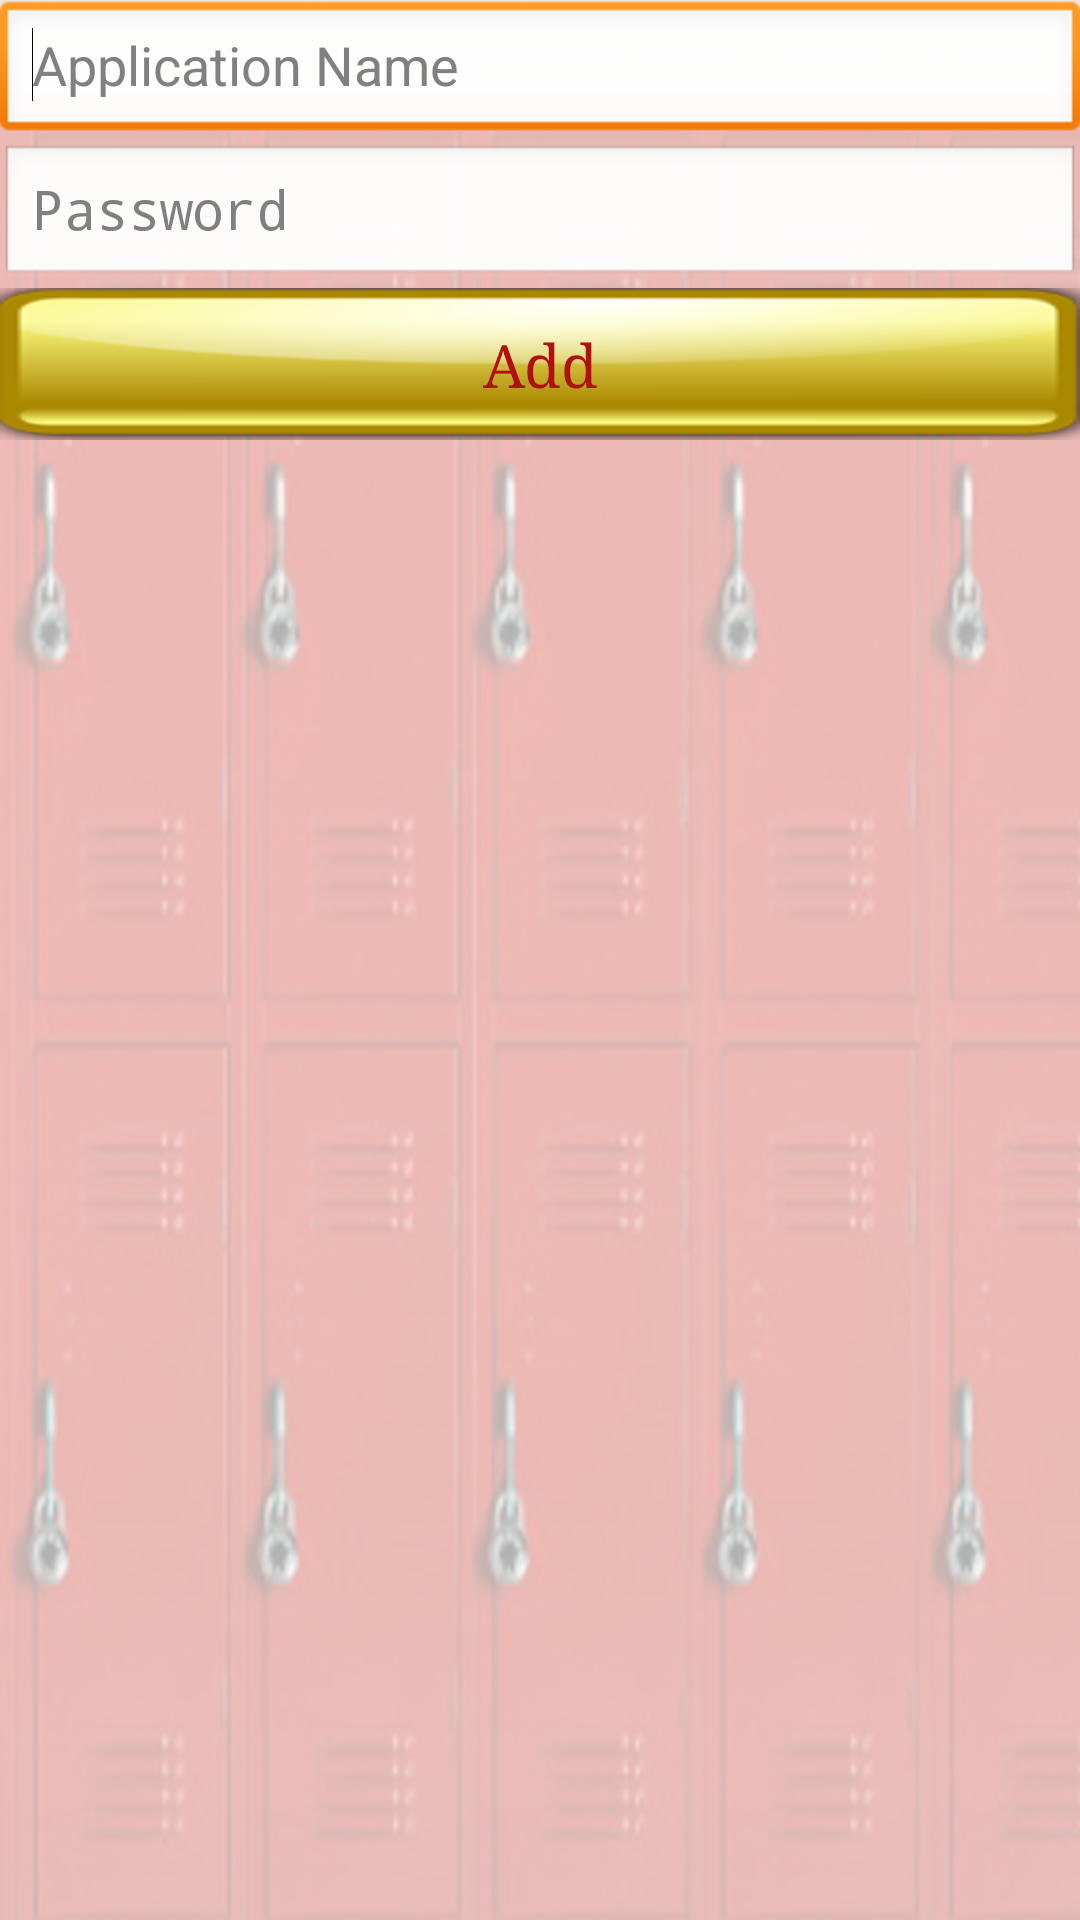

Produce the Android XML layout that renders to this screen, including the resource entries it uses.
<!-- AndroidManifest.xml: application theme AppTheme -->
<!-- res/layout/activity_add_pass.xml -->
<LinearLayout xmlns:android="http://schemas.android.com/apk/res/android"
    xmlns:tools="http://schemas.android.com/tools"
    android:id="@+id/LinearLayout1"
    android:layout_width="match_parent"
    android:layout_height="match_parent"
    android:background="@drawable/back"
    android:orientation="vertical" >

    <EditText
        android:id="@+id/editText1"
        android:layout_width="match_parent"
        android:layout_height="wrap_content"
        android:ems="10"
        android:hint="Application Name" >

        <requestFocus />
    </EditText>

    <EditText
        android:id="@+id/editText2"
        android:layout_width="match_parent"
        android:layout_height="wrap_content"
        android:ems="10"
        android:hint="Password"
        android:inputType="textPassword" />

    <Button
        android:id="@+id/button1"
        style="@style/btn"
        android:layout_width="match_parent"
        android:layout_height="wrap_content"
        android:text="Add" />

</LinearLayout>
<!-- resources referenced by this layout -->
<resources>
  <!-- drawable back: png bitmap (drawable-hdpi, 842280 bytes) -->
  <style name="btn" parent="android:Widget.Button">
          <item name="android:background">@drawable/back1</item>
          <item name="android:textColor">#b01010</item>
          <item name="android:textSize">20sp</item>
          <item name="android:typeface">serif</item>
      </style>
  <style name="AppTheme" parent="android:Theme.Light" />
  <!-- drawable back1: png bitmap (drawable-hdpi, 8589 bytes) -->
</resources>
